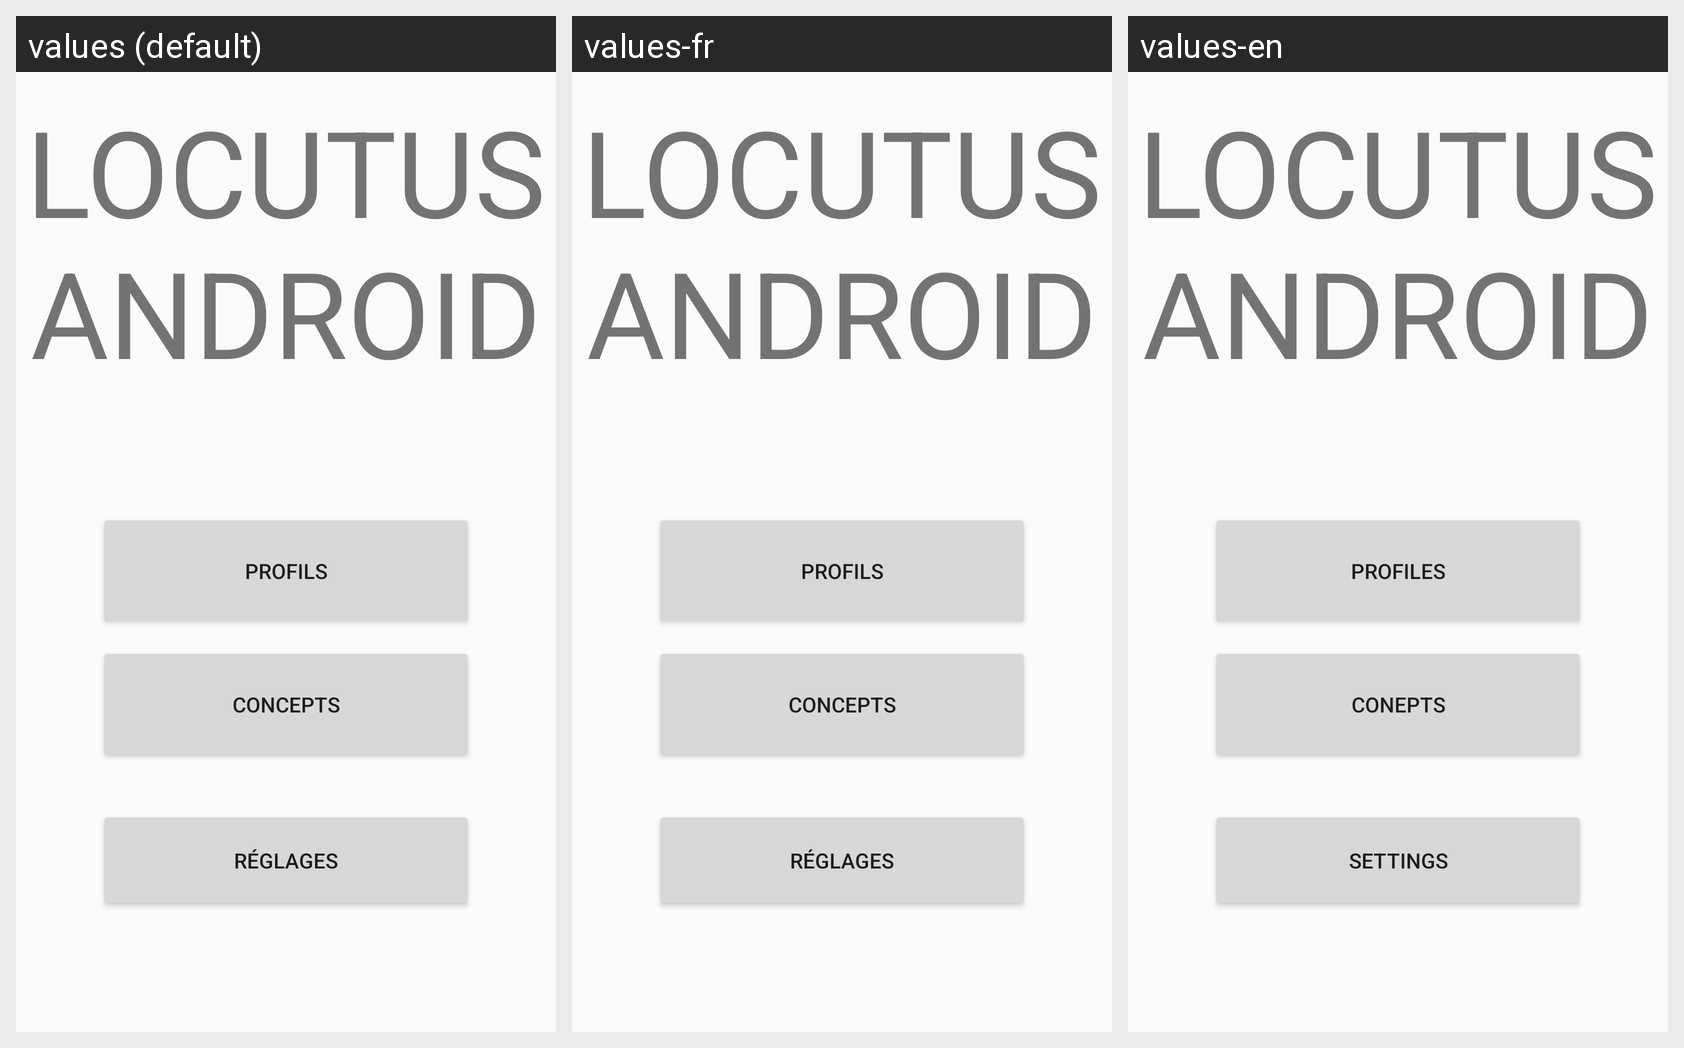

The same Android screen rendered under several of its app's locales, left to right. List the strings drawn on it with the default value and each locale's translation.
Android screen res/layout/activity_launch.xml rendered under 3 locales, left to right: values (default), values-fr, values-en. Device: Nexus 5 (rendered at 1080×1920; each locale shown at half size, 540×960, under a caption strip naming it); theme FullscreenTheme.
Strings drawn on this screen, with the default value and each locale's value (text and hints the layout hard-codes appear in the picture but are not listed):

launch_logo_text
  values: LOCUTUS ANDROID
  values-fr: LOCUTUS ANDROID
  values-en: LOCUTUS ANDROID

profile_button_text
  values: Profils
  values-fr: Profils
  values-en: Profiles

concepts_button_text
  values: Concepts
  values-fr: Concepts
  values-en: Conepts

concepts_settings_text
  values: RÉGLAGES
  values-fr: RÉGLAGES
  values-en: SETTINGS
